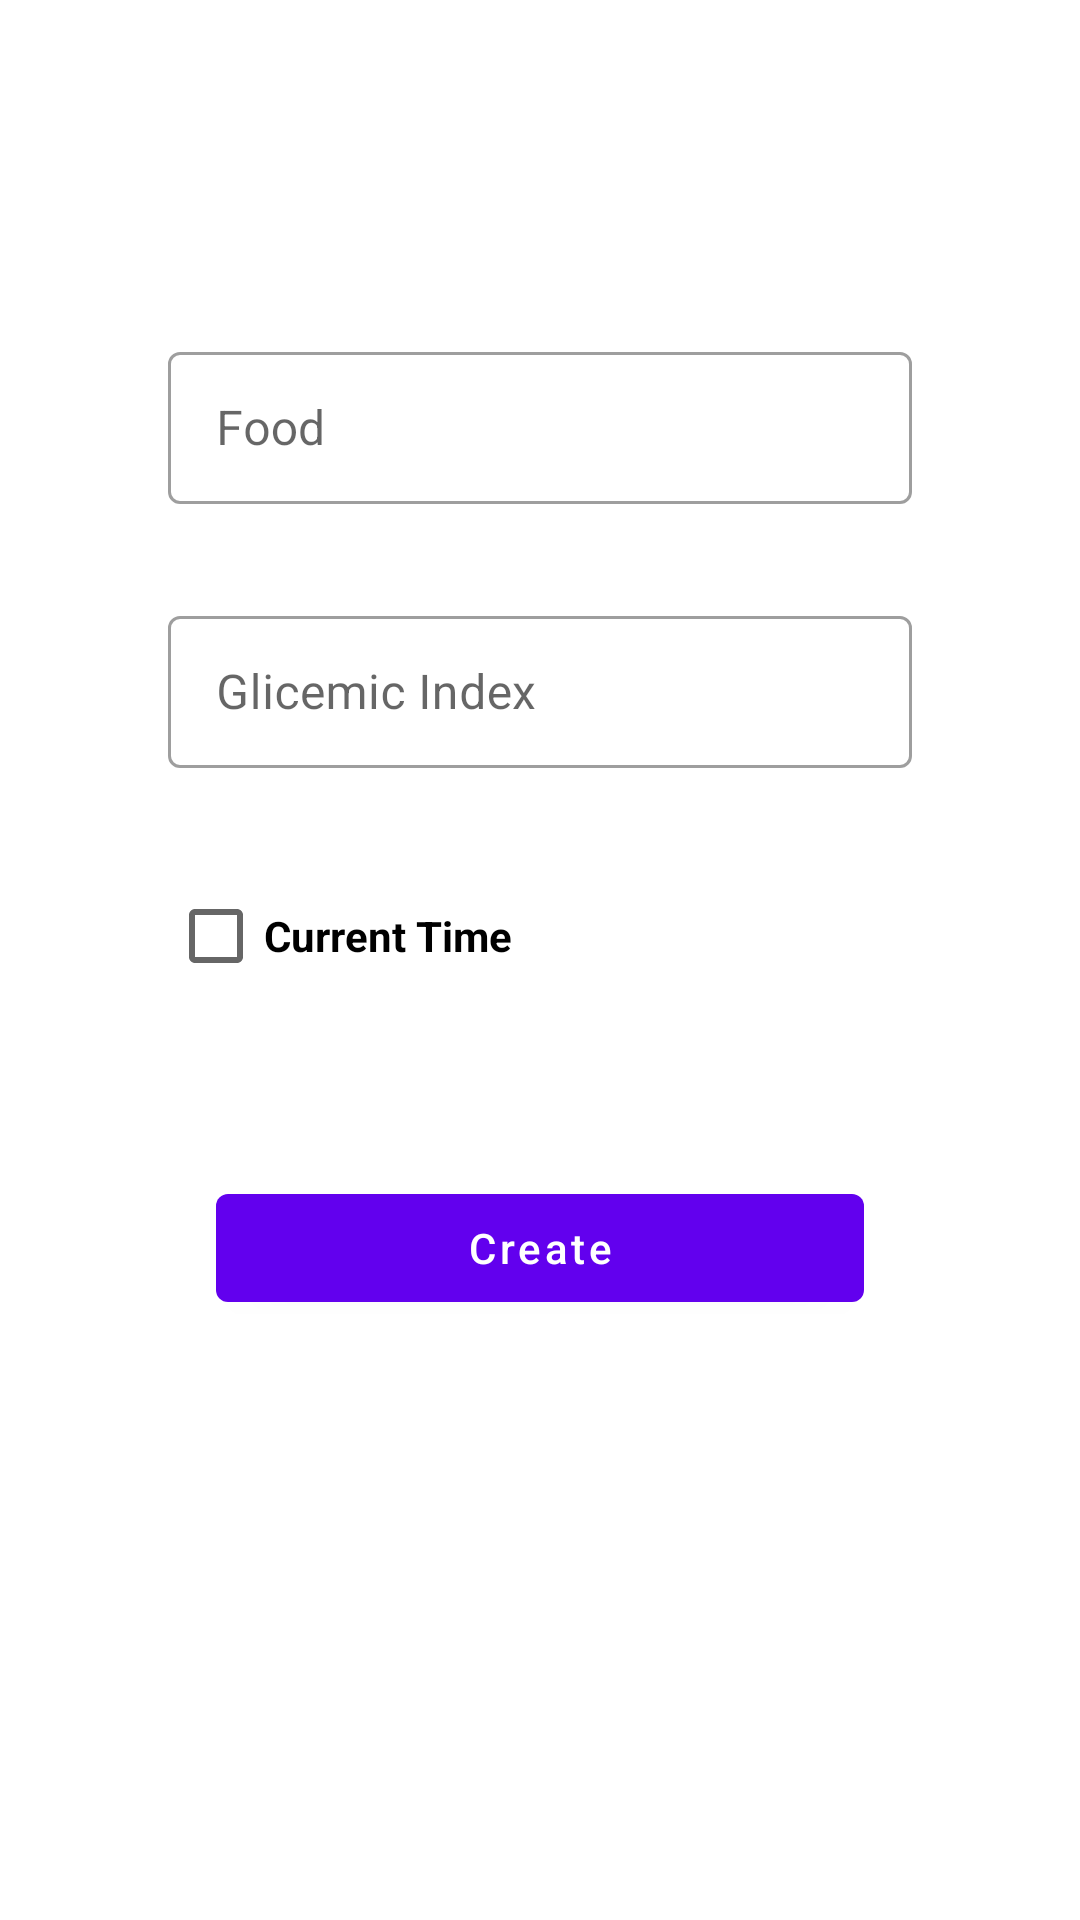

The Android layout XML behind this screen, and the referenced resources:
<!-- AndroidManifest.xml: application theme Theme.Glucofood -->
<!-- res/layout/fragment_create_record_second_state.xml -->
<?xml version="1.0" encoding="utf-8"?>
<androidx.constraintlayout.widget.ConstraintLayout xmlns:android="http://schemas.android.com/apk/res/android"
    xmlns:app="http://schemas.android.com/apk/res-auto"
    xmlns:tools="http://schemas.android.com/tools"
    android:layout_width="match_parent"
    android:layout_height="match_parent"
    android:padding="56dp">

    <com.google.android.material.textfield.TextInputLayout
        android:id="@+id/tilFood"
        style="@style/Widget.MaterialComponents.TextInputLayout.OutlinedBox"
        android:layout_width="match_parent"
        android:layout_height="56dp"
        android:layout_marginTop="56dp"
        android:hint="Food"
        app:counterMaxLength="15"
        app:counterEnabled="true"
        app:layout_constraintEnd_toEndOf="parent"
        app:layout_constraintStart_toStartOf="parent"
        app:layout_constraintTop_toTopOf="parent">

        <com.google.android.material.textfield.TextInputEditText
            android:layout_width="match_parent"
            android:layout_height="wrap_content" />

    </com.google.android.material.textfield.TextInputLayout>

    <com.google.android.material.textfield.TextInputLayout
        android:id="@+id/tilGlicemicIndex"
        style="@style/Widget.MaterialComponents.TextInputLayout.OutlinedBox"
        android:layout_width="match_parent"
        android:layout_height="56dp"
        android:layout_marginTop="32dp"
        android:hint="Glicemic Index"
        android:inputType="number"
        app:counterMaxLength="3"
        app:counterEnabled="true"
        app:layout_constraintEnd_toEndOf="parent"
        app:layout_constraintStart_toStartOf="parent"
        app:layout_constraintTop_toBottomOf="@id/tilFood">

        <com.google.android.material.textfield.TextInputEditText
            android:layout_width="match_parent"
            android:layout_height="wrap_content" />

    </com.google.android.material.textfield.TextInputLayout>

    <CheckBox
        android:id="@+id/cbCurrentTime"
        android:layout_width="wrap_content"
        android:layout_height="wrap_content"
        android:layout_marginTop="32dp"
        android:text="Current Time"
        android:textStyle="bold"
        app:layout_constraintStart_toStartOf="parent"
        app:layout_constraintTop_toBottomOf="@id/tilGlicemicIndex" />

    <com.google.android.material.button.MaterialButton
        android:layout_width="match_parent"
        android:layout_height="wrap_content"
        android:layout_marginStart="16dp"
        android:layout_marginEnd="16dp"
        android:layout_marginTop="56dp"
        android:text="Create"
        android:textAllCaps="false"
        app:layout_constraintTop_toBottomOf="@id/cbCurrentTime" />

</androidx.constraintlayout.widget.ConstraintLayout>
<!-- resources referenced by this layout -->
<resources>
  <style name="Theme.Glucofood" parent="Theme.MaterialComponents.DayNight.DarkActionBar">
          
          <item name="colorPrimary">@color/purple_500</item>
          <item name="colorPrimaryVariant">@color/purple_700</item>
          <item name="colorOnPrimary">@color/white</item>
          
          <item name="colorSecondary">@color/teal_200</item>
          <item name="colorSecondaryVariant">@color/teal_700</item>
          <item name="colorOnSecondary">@color/black</item>
          
          <item name="android:statusBarColor" tools:targetApi="l">?attr/colorPrimaryVariant</item>
          
      </style>
  <!-- not gathered from this repository: default colours our renderer supplied (Android Studio template values) -->
  <color name="purple_500">#FF6200EE</color>
  <color name="purple_700">#FF3700B3</color>
  <color name="teal_200">#FF03DAC5</color>
  <color name="teal_700">#FF018786</color>
  <color name="black">#FF000000</color>
  <color name="white">#FFFFFFFF</color>
</resources>
